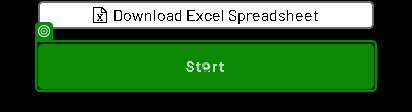
Task: Capture data into dynamic web environment
Workflow: Main

Step 1: click on the button 'Start' in window 'The Automation Challenge' (chrome.exe)
